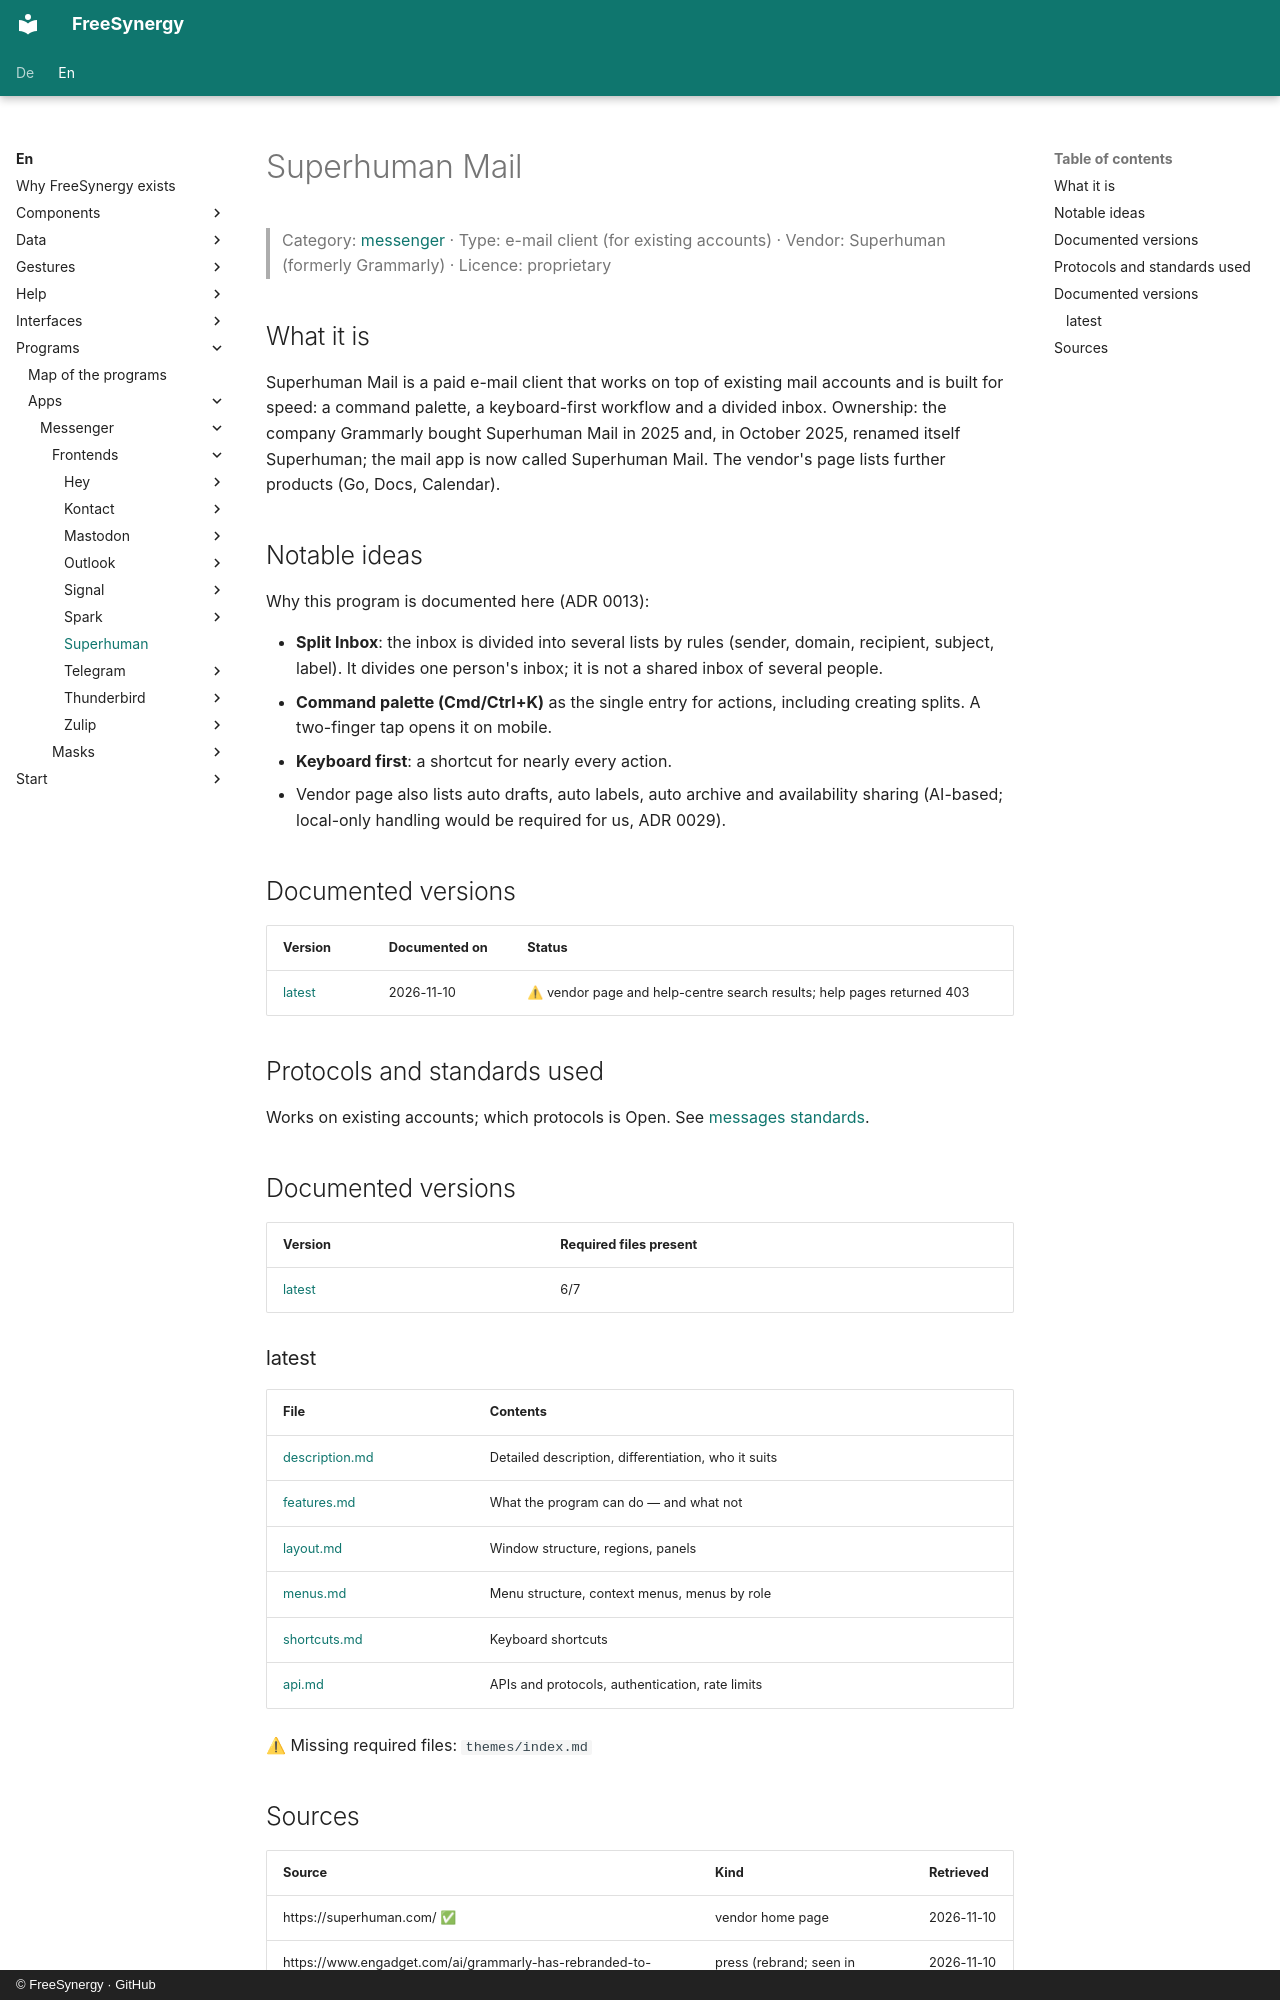

repository: FreeSynergy/fs-documentation · page: en/programs/apps/messenger/frontends/superhuman/index.html · generator: mkdocs · copyright: © FreeSynergy · GitHub

# Superhuman Mail

> Category: [messenger](../../index.md) · Type: e-mail client (for existing accounts) · Vendor: Superhuman (formerly Grammarly) · Licence: proprietary

## What it is

Superhuman Mail is a paid e-mail client that works on top of existing mail accounts and is built for speed: a command palette, a keyboard-first workflow and a divided inbox. Ownership: the company Grammarly bought Superhuman Mail in 2025 and, in October 2025, renamed itself Superhuman; the mail app is now called Superhuman Mail. The vendor's page lists further products (Go, Docs, Calendar).

## Notable ideas

Why this program is documented here (ADR 0013):

- **Split Inbox**: the inbox is divided into several lists by rules (sender, domain, recipient, subject, label). It divides one person's inbox; it is not a shared inbox of several people.
- **Command palette (Cmd/Ctrl+K)** as the single entry for actions, including creating splits. A two-finger tap opens it on mobile.
- **Keyboard first**: a shortcut for nearly every action.
- Vendor page also lists auto drafts, auto labels, auto archive and availability sharing (AI-based; local-only handling would be required for us, ADR 0029).

## Documented versions

| Version | Documented on | Status |
|---------|---------------|--------|
| [latest](latest/description.md) | 2026-11-10 | ⚠ vendor page and help-centre search results; help pages returned 403 |

## Protocols and standards used

Works on existing accounts; which protocols is Open. See [messages standards](../../../../../data/messages/standards.md).

## Documented versions

<!-- gen:versions (scripts/gen_frontend_indexes.py) — edits inside are overwritten -->
| Version | Required files present |
|---------|------------------------|
| [latest](latest/description.md) | 6/7 |

### latest

| File | Contents |
|------|----------|
| [description.md](latest/description.md) | Detailed description, differentiation, who it suits |
| [features.md](latest/features.md) | What the program can do — and what not |
| [layout.md](latest/layout.md) | Window structure, regions, panels |
| [menus.md](latest/menus.md) | Menu structure, context menus, menus by role |
| [shortcuts.md](latest/shortcuts.md) | Keyboard shortcuts |
| [api.md](latest/api.md) | APIs and protocols, authentication, rate limits |

⚠ Missing required files: `themes/index.md`
<!-- /gen:versions -->
